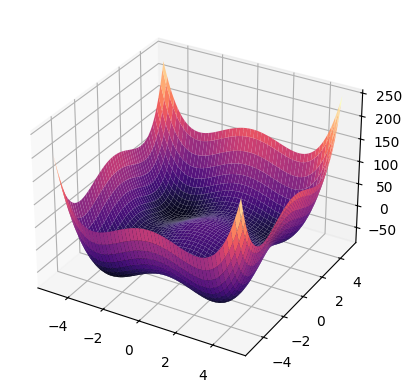

Here is the Python script that generated this plot:
# -*- coding: utf-8 -*-
"""
For the purposes of MAM T5.02 - Numerical Methods for Optimization
University of Crete - Mathematics and Applied Mathematics Department
Winter 2023

@author: Lefteris Polychronakis
@ID:     math6090

@under professor: Panagiotis Chatzipantelidis

@brief: This file is used for plotting Styblinski-Tang Function in 3 dimensions.
"""
import numpy as np
import matplotlib.pyplot as plt

plt.style.use('default')

def styblinski_tang_2d(x, y):
    return 0.5 * ((x**4 - 16*x**2 + 5*x) + (y**4 - 16*y**2 + 5*y))

x = np.linspace(-5, 5, 100)
y = np.linspace(-5, 5, 100)
X, Y = np.meshgrid(x, y)

Z = styblinski_tang_2d(X, Y)

fig = plt.figure()
ax = fig.add_subplot(111, projection='3d')
ax.plot_surface(X, Y, Z, cmap='magma')
plt.savefig("St_Tang_plot.png", dpi=300)

# ax.set_xlabel(r'$x$')
# ax.set_ylabel(r'$y$')

plt.show()
